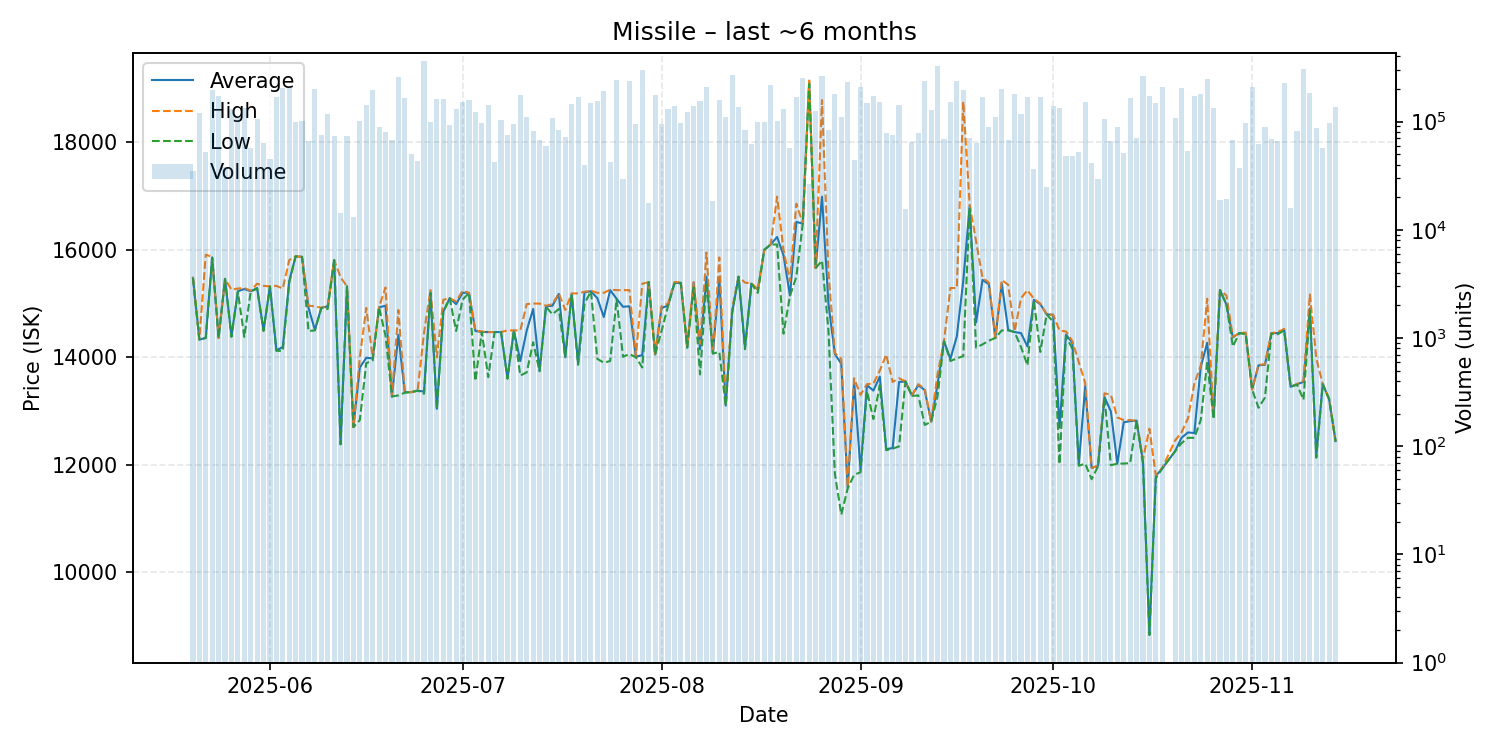

Source data for this figure (header and first rows):
date, average, highest, lowest, order_count, volume
2025-05-20, 15480, 15490, 15480, 9, 35111
2025-05-21, 14330, 14340, 14330, 14, 118959
2025-05-22, 14360, 15910, 14360, 10, 52742
2025-05-23, 15860, 15870, 15850, 16, 197053
2025-05-24, 14360, 14360, 14360, 19, 173904
2025-05-25, 15460, 15460, 15460, 7, 37643
2025-05-26, 14390, 15260, 14380, 14, 131295
2025-05-27, 15230, 15280, 15220, 12, 109465
2025-05-28, 15270, 15290, 14380, 21, 133722
2025-05-29, 15230, 15240, 15220, 8, 56420
2025-05-30, 15290, 15370, 15280, 16, 106405
2025-05-31, 14500, 15330, 14490, 16, 63944
2025-06-01, 15320, 15320, 15320, 7, 45474
2025-06-02, 14130, 15330, 14120, 17, 169373
2025-06-03, 14190, 15280, 14120, 29, 202040
2025-06-04, 15420, 15810, 15390, 23, 210065
2025-06-05, 15880, 15880, 15880, 13, 98359
2025-06-06, 15870, 15870, 15870, 17, 102165
2025-06-07, 14920, 14960, 14490, 13, 66519
2025-06-08, 14510, 14950, 14500, 25, 201822
2025-06-09, 14920, 14920, 14920, 12, 74580
2025-06-10, 14950, 14960, 14900, 26, 117470
2025-06-11, 15810, 15810, 15810, 9, 74135
2025-06-12, 12380, 15490, 12380, 8, 14179
2025-06-13, 15320, 15320, 15320, 11, 74273
2025-06-14, 12700, 12700, 12700, 5, 13135
2025-06-15, 13810, 14000, 12830, 18, 101535
2025-06-16, 13990, 14920, 13890, 18, 141666
2025-06-17, 13980, 13990, 13940, 21, 193692
2025-06-18, 14930, 14940, 14930, 10, 88515
2025-06-19, 14960, 15300, 14400, 17, 80618
2025-06-20, 13270, 13270, 13270, 8, 67990
2025-06-21, 14420, 14880, 13290, 27, 255932
2025-06-22, 13350, 13360, 13340, 23, 166518
2025-06-23, 13350, 13350, 13350, 11, 50597
2025-06-24, 13380, 13380, 13380, 10, 42920
2025-06-25, 13360, 14460, 13320, 46, 364124
2025-06-26, 15210, 15250, 15200, 22, 98520
2025-06-27, 13040, 14000, 13030, 21, 160542
2025-06-28, 14850, 15070, 14840, 15, 160487
2025-06-29, 15100, 15100, 15100, 11, 93200
2025-06-30, 14990, 15040, 14490, 56, 129445
2025-07-01, 15200, 15240, 15070, 23, 152100
2025-07-02, 15200, 15200, 15200, 12, 157364
2025-07-03, 14490, 14500, 13560, 10, 123390
2025-07-04, 14470, 14480, 14470, 16, 96542
2025-07-05, 14470, 14470, 13630, 26, 142616
2025-07-06, 14470, 14470, 14470, 9, 42539
2025-07-07, 14470, 14470, 14470, 18, 102938
2025-07-08, 13610, 14500, 13600, 12, 75600
2025-07-09, 14500, 14500, 14500, 16, 94635
2025-07-10, 13930, 14500, 13660, 17, 176275
2025-07-11, 14500, 14990, 13720, 10, 109595
2025-07-12, 14900, 15000, 14280, 13, 82055
2025-07-13, 13750, 15000, 13740, 10, 67715
2025-07-14, 14950, 14960, 14940, 11, 58965
2025-07-15, 14960, 14990, 14800, 21, 107932
2025-07-16, 15180, 15190, 14900, 14, 83185
2025-07-17, 14000, 14880, 14000, 12, 71559
2025-07-18, 15180, 15190, 15170, 23, 143900
... 118 more rows
